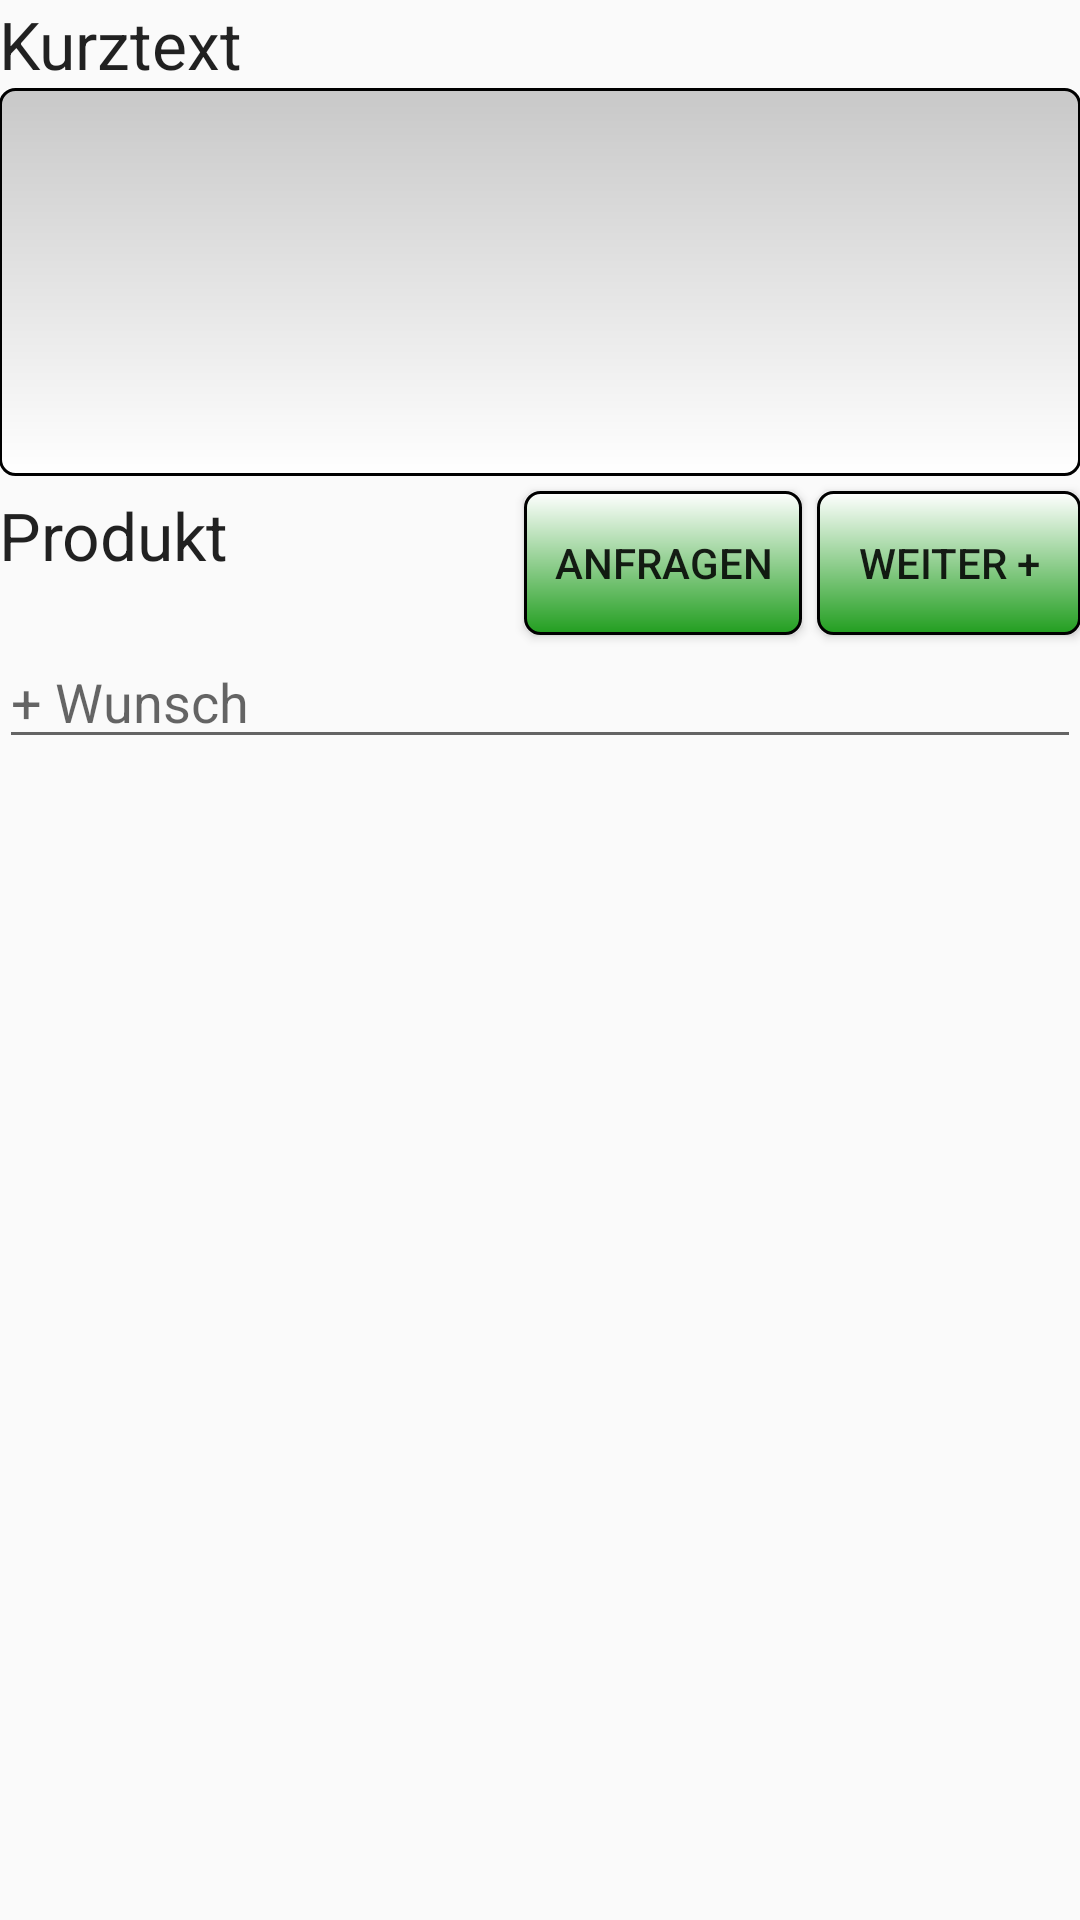

This screen was rendered from an Android layout file. Write that file and the resources it references.
<!-- AndroidManifest.xml: application theme CustomActionBarTheme -->
<!-- res/layout/activity_whishlist_activity.xml -->
<ScrollView
    xmlns:android="http://schemas.android.com/apk/res/android"
    android:id="@+id/ScrollView02"
    android:layout_width="fill_parent"
    android:layout_height="fill_parent">

<RelativeLayout xmlns:android="http://schemas.android.com/apk/res/android"
    xmlns:tools="http://schemas.android.com/tools" android:layout_width="match_parent"
    android:layout_height="match_parent" android:paddingLeft="@dimen/activity_horizontal_margin"
    android:paddingRight="@dimen/activity_horizontal_margin"
    android:paddingTop="@dimen/activity_vertical_margin"
    android:paddingBottom="@dimen/activity_vertical_margin"
    tools:context="de.shelp.android.WishlistActivity"
    android:id="@+id/relativeLayout">

    <TextView android:text="@string/wish"
        android:textAppearance="?android:attr/textAppearanceLarge"
        android:layout_width="match_parent"
        android:layout_height="wrap_content"
        android:id="@+id/wishText"
        android:layout_alignParentLeft="true"
        android:layout_alignParentStart="true" />

    <EditText
        android:inputType="textMultiLine"
        android:lines="8"
        android:minLines="6"
        android:gravity="top|left"
        android:maxLines="10"
        android:layout_height="wrap_content"
        android:layout_width="fill_parent"
        android:layout_marginBottom="5dp"
        android:scrollbars="vertical"
        android:layout_below="@id/wishText"
        android:background="@drawable/styles"
        android:id="@+id/wishEditText" />

    <TextView android:text="@string/productWish"
        android:textAppearance="?android:attr/textAppearanceLarge"
        android:layout_width="match_parent"
        android:layout_height="wrap_content"
        android:id="@+id/productWish"
        android:layout_alignParentLeft="true"
        android:layout_alignParentStart="true"
        android:layout_below="@id/wishEditText"/>

    <Button
        android:layout_width="wrap_content"
        android:layout_height="wrap_content"
        android:text="@string/newTextView"
        android:id="@+id/buttonNext"
        android:layout_alignTop="@+id/productWish"
        android:layout_alignParentRight="true"
        android:layout_alignParentEnd="true"
        android:onClick="addTextView"
        android:background="@drawable/button"/>

    <Button
        style="?android:attr/buttonStyleSmall"
        android:layout_width="wrap_content"
        android:layout_height="wrap_content"
        android:text="@string/requestWishList"
        android:id="@+id/buttonRequest"
        android:layout_alignTop="@+id/productWish"
        android:layout_toLeftOf="@+id/buttonNext"
        android:layout_toStartOf="@+id/buttonNext"
        android:layout_marginRight="5dp"
        android:onClick="requestWishList"
        android:background="@drawable/button"/>

    <EditText
        android:layout_width="match_parent"
        android:layout_height="wrap_content"
        android:hint="+ Wunsch"
        android:id="@+id/editTextWishList"
        android:layout_below="@+id/buttonRequest"
        android:layout_alignParentLeft="true"
        android:layout_alignParentStart="true"
        android:onClick="requestWishList"/>


</RelativeLayout>
</ScrollView>
<!-- resources referenced by this layout -->
<resources>
  <!-- drawable button (drawable) -->
  <?xml version="1.0" encoding="utf-8"?>
  <shape xmlns:android="http://schemas.android.com/apk/res/android">
      <gradient
          android:startColor="#ffffff"
          android:endColor="#229e20"
          android:angle="270" />
      <stroke
          android:width="1dp"
          android:color="#000000" />
      <corners
          android:radius="5dp" />
      <padding
          android:left="10dp"
          android:top="10dp"
          android:right="10dp"
          android:bottom="10dp" />
  </shape>
  <!-- drawable styles (drawable) -->
  <?xml version="1.0" encoding="utf-8"?>
  <shape xmlns:android="http://schemas.android.com/apk/res/android"
      android:shape="rectangle"
      android:thickness="0dp">
      <stroke
          android:width="1dp"
          android:color="#000000" />
      <corners android:radius="5dp" />
      <gradient
          android:angle="270"
          android:endColor="#FFFFFF"
          android:startColor="#C8C8C8"
          android:type="linear" />
  </shape>
  <string name="newTextView">weiter +</string>
  <string name="productWish">Produkt</string>
  <string name="requestWishList">Anfragen</string>
  <string name="wish">Kurztext</string>
  <style name="CustomActionBarTheme" parent="@style/Theme.AppCompat.Light.DarkActionBar">
          <item name="android:actionBarStyle">@style/MyActionBar</item>
          
          <item name="actionBarStyle">@style/MyActionBar</item>
      </style>
  <style name="MyActionBar" parent="@style/Widget.AppCompat.Light.ActionBar.Solid.Inverse">
          <item name="android:background">@drawable/actionbar_background</item>
  
          
          <item name="background">@drawable/actionbar_background</item>
      </style>
  <!-- drawable actionbar_background (drawable) -->
  <?xml version="1.0" encoding="utf-8"?>
  <shape xmlns:android="http://schemas.android.com/apk/res/android" android:shape="rectangle">
      <solid android:color="#10A24A" />
  </shape>
  
  
</resources>
